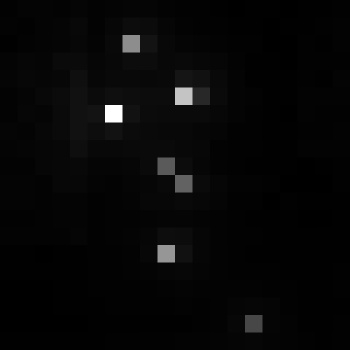

The table this chart was drawn from, first rows:
, xmin, ymin, lat, lon, area, perimeter, max_nanowatts, min_nanowatts, moonlight_illumination, clear_sky_confidence, mean_nanowatts
0, 704, 2982, -3.709, -3.709, 1.0, 0.0, 23.45, 0.4014, 11.82, 0.0, 2.049
